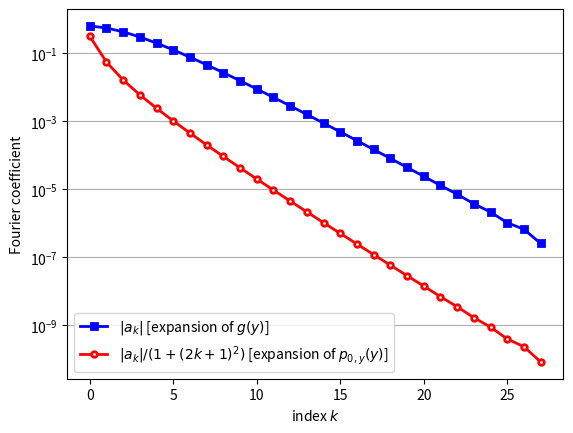

Source code (Python):
"""Compute and plot the initial pressure for the double layer shear flow in

    Guzmán, J., Shu, C.W. and Sequeira, F.A., 2017.
    "H (div) conforming and DG methods for incompressible Euler’s equations. "
    IMA Journal of Numerical Analysis, 37(4), pp.1733-1771.
"""

import numpy as np
from matplotlib import pyplot as plt
import scipy.integrate as integrate

rho = 1 / 30


def Q_0x(z):
    """Initial velocoy in the x-direction"""
    return np.where(
        z <= 0.0,
        np.tanh((np.pi + 2 * z) / (4 * np.pi * rho)),
        np.tanh((np.pi - 2 * z) / (4 * np.pi * rho)),
    )


def f(z):
    """Right hand side for the one-dimensional elliptic problem"""
    return np.where(
        z <= 0.0,
        1 / (4 * np.pi * rho) * (1 - np.tanh((np.pi + 2 * z) / (4 * np.pi * rho)) ** 2),
        -1
        / (4 * np.pi * rho)
        * (1 - np.tanh((np.pi - 2 * z) / (4 * np.pi * rho)) ** 2),
    )


Y = 0
Y_p = 0

h = 1e-3
X = np.arange(0, 1, h)
Z = (2 * X - 1) * np.pi

kmax = 28
fourier_coefficients = np.empty(kmax)
for k in range(kmax):
    fourier_coefficient = (
        1
        / np.pi
        * integrate.quad(
            lambda x: f(x),
            -np.pi,
            +np.pi,
            weight="sin",
            wvar=2 * k + 1,
            epsabs=1e-12,
            epsrel=1e-12,
        )[0]
    )
    Y += fourier_coefficient * np.sin((2 * k + 1) * Z)
    Y_p += fourier_coefficient / (1 + (2 * k + 1) ** 2) * np.sin((2 * k + 1) * Z)
    fourier_coefficients[k] = fourier_coefficient


plt.clf()
plt.plot(X, Q_0x(Z), linewidth=2, color="green", label="$Q_{0,x}(y)$")
plt.plot(X, f(Z), linewidth=2, color="blue", label="$g(y)$ [exact]")
plt.plot(
    X, Y, linewidth=2, color="blue", linestyle="--", label="$g(y)$ [Fourier expansion]"
)
plt.plot(X, Y_p, linewidth=2, color="red", label="$p_{0,y}(y)$")
plt.plot([0, 1], [0, 0], linewidth=1, color="black", linestyle="--")
ax = plt.gca()
ax.set_xlim(0, 1)
ax.set_xlabel("y")
plt.legend(loc="upper right")
plt.savefig("shear_flow_initial_condition.pdf", bbox_inches="tight")

plt.clf()
K = np.arange(kmax)
plt.plot(
    np.abs(fourier_coefficients),
    marker="s",
    markersize=4,
    color="blue",
    linewidth=2,
    markeredgewidth=2,
    label="$|a_k|$ [expansion of $g(y)$]",
)
plt.plot(
    np.abs(fourier_coefficients) / (1 + (2 * K + 1) ** 2),
    marker="o",
    markersize="4",
    color="red",
    linewidth=2,
    markeredgewidth=2,
    markerfacecolor="white",
    label="$|a_k|/(1+(2k+1)^2)$ [expansion of $p_{0,y}(y)$]",
)

ax = plt.gca()
ax.set_yscale("log")
ax.set_xlabel("index $k$")
ax.set_ylabel("Fourier coefficient")
ax.grid(axis="y")
plt.legend(loc="lower left")
plt.savefig("shear_flow_fourier_coefficients.pdf", bbox_inches="tight")
